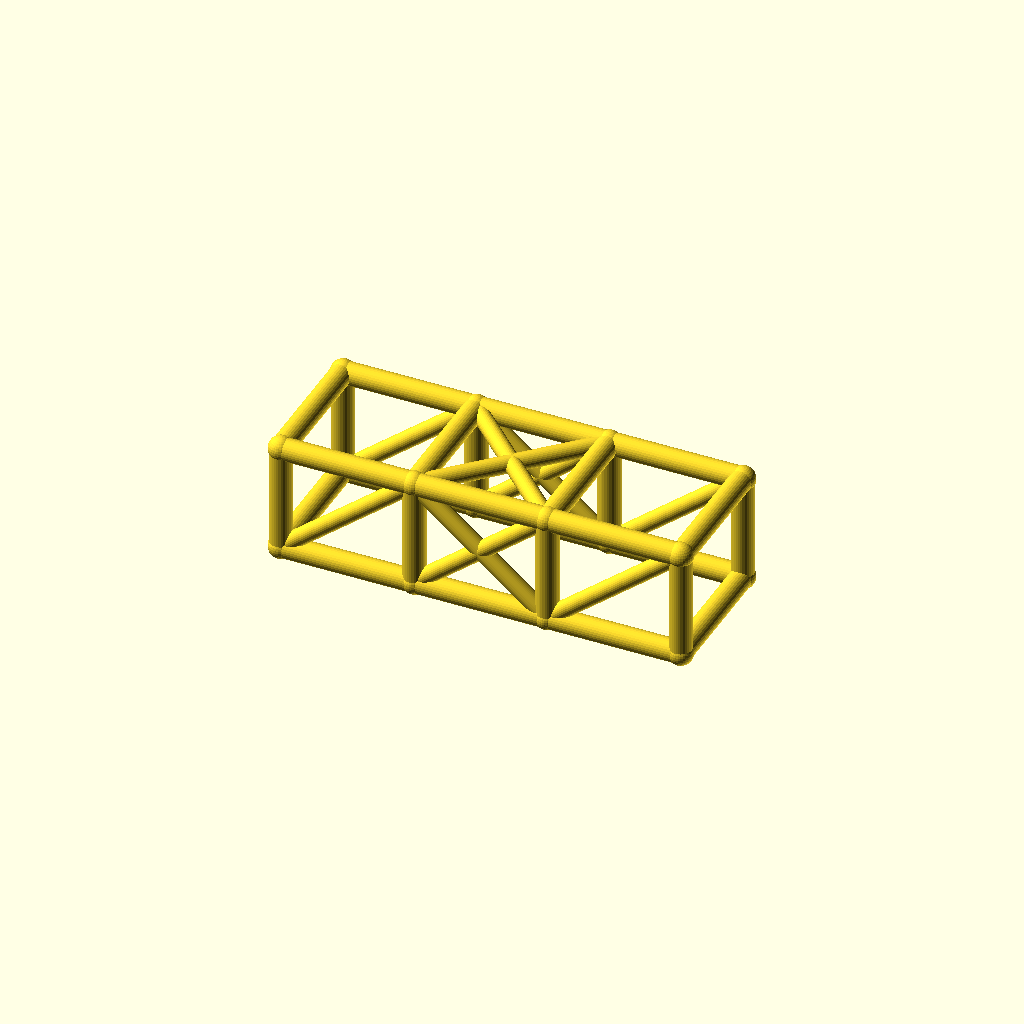
Cell 1: rendered with the file's own defaults.
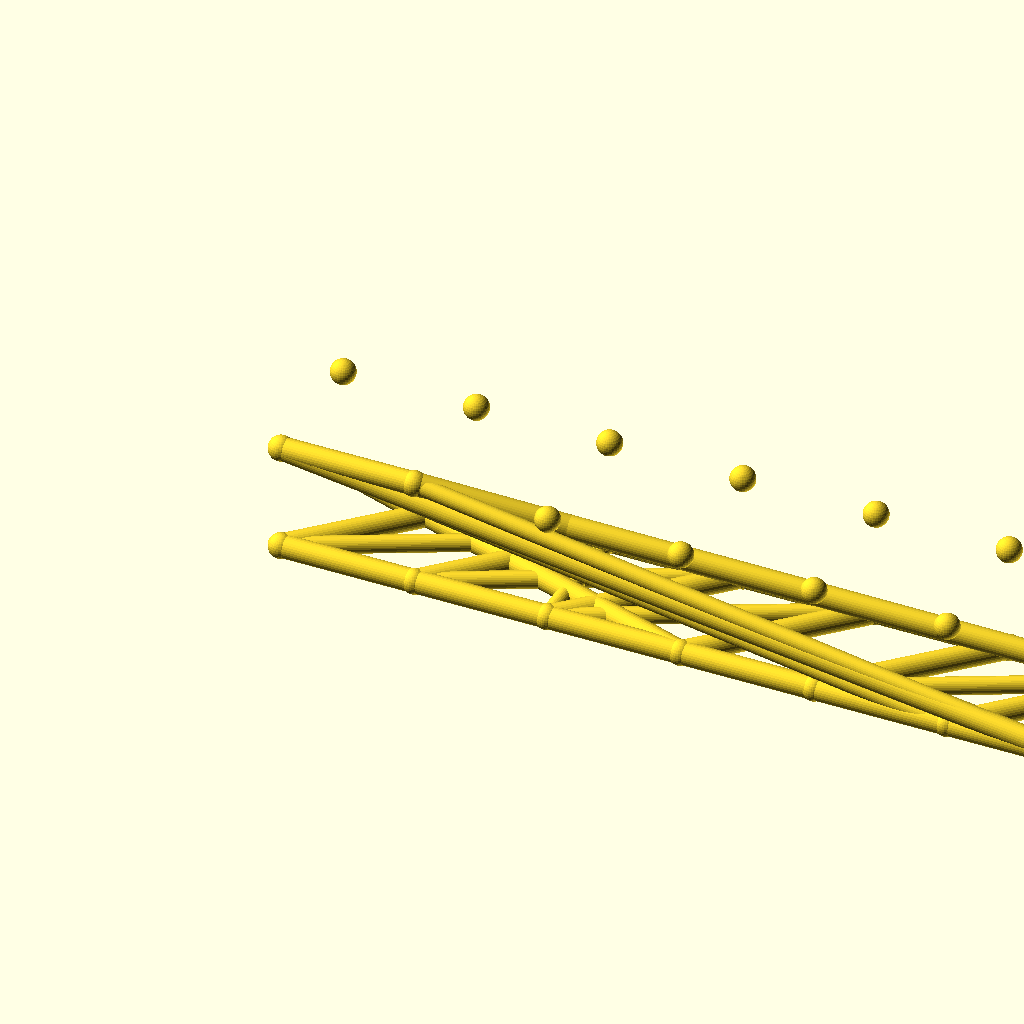
Cell 2: bays = 6 (everything else at default).
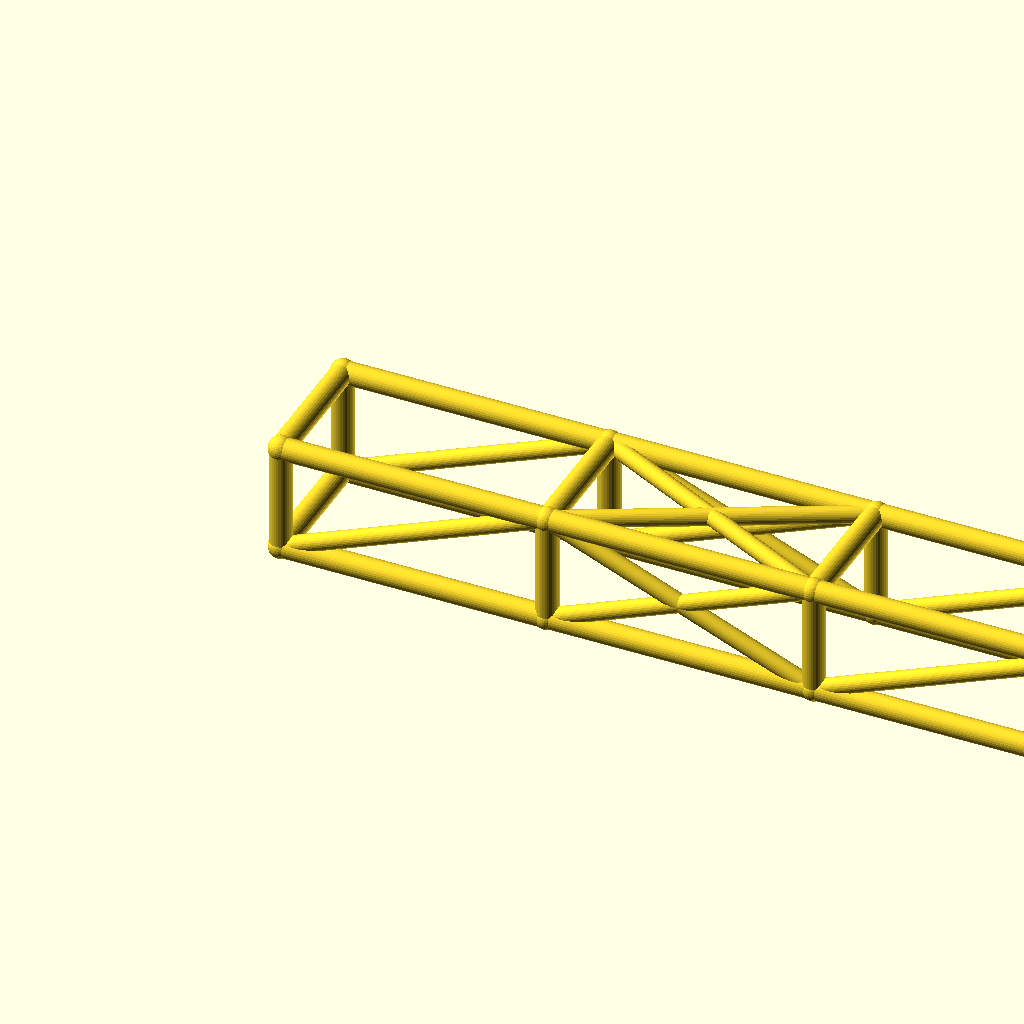
Cell 3 — bay_l set to 84, the other parameters unchanged.
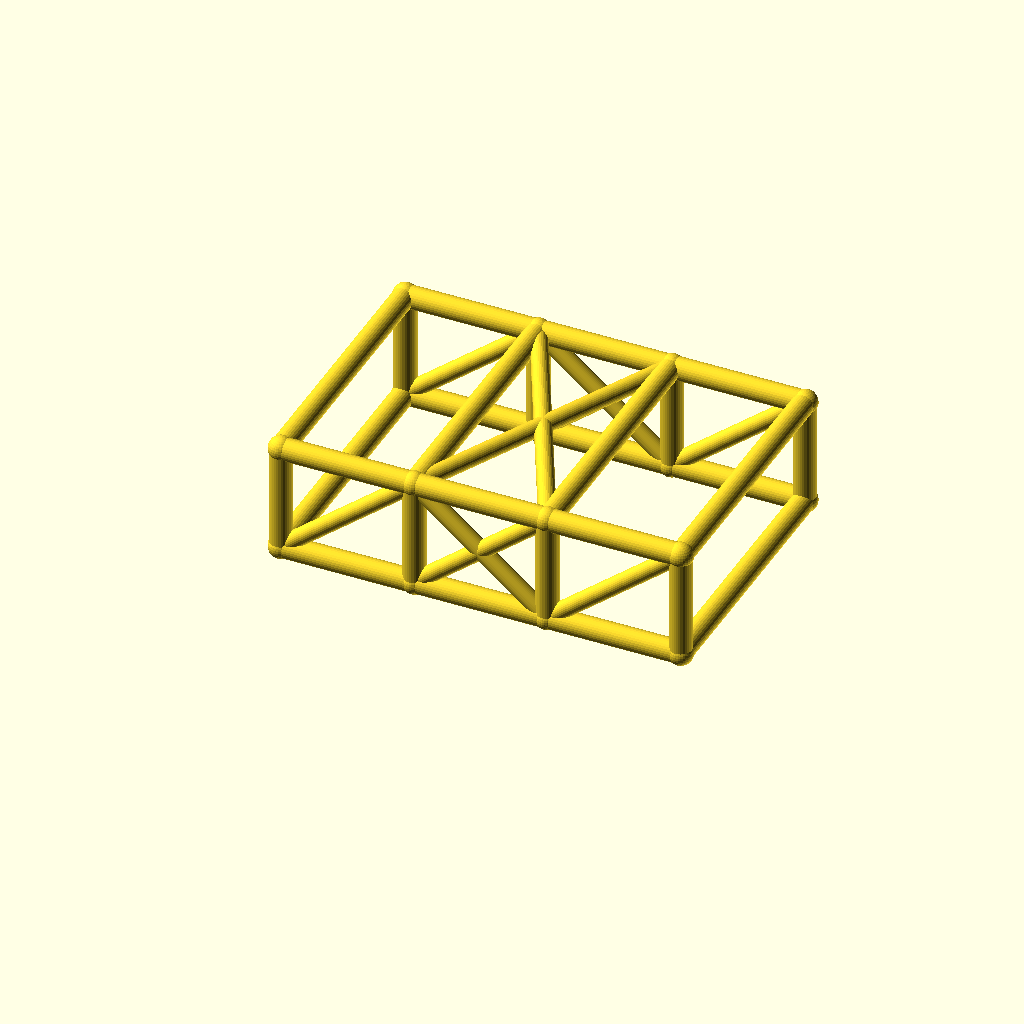
Cell 4: the same model with cage_w = 84.
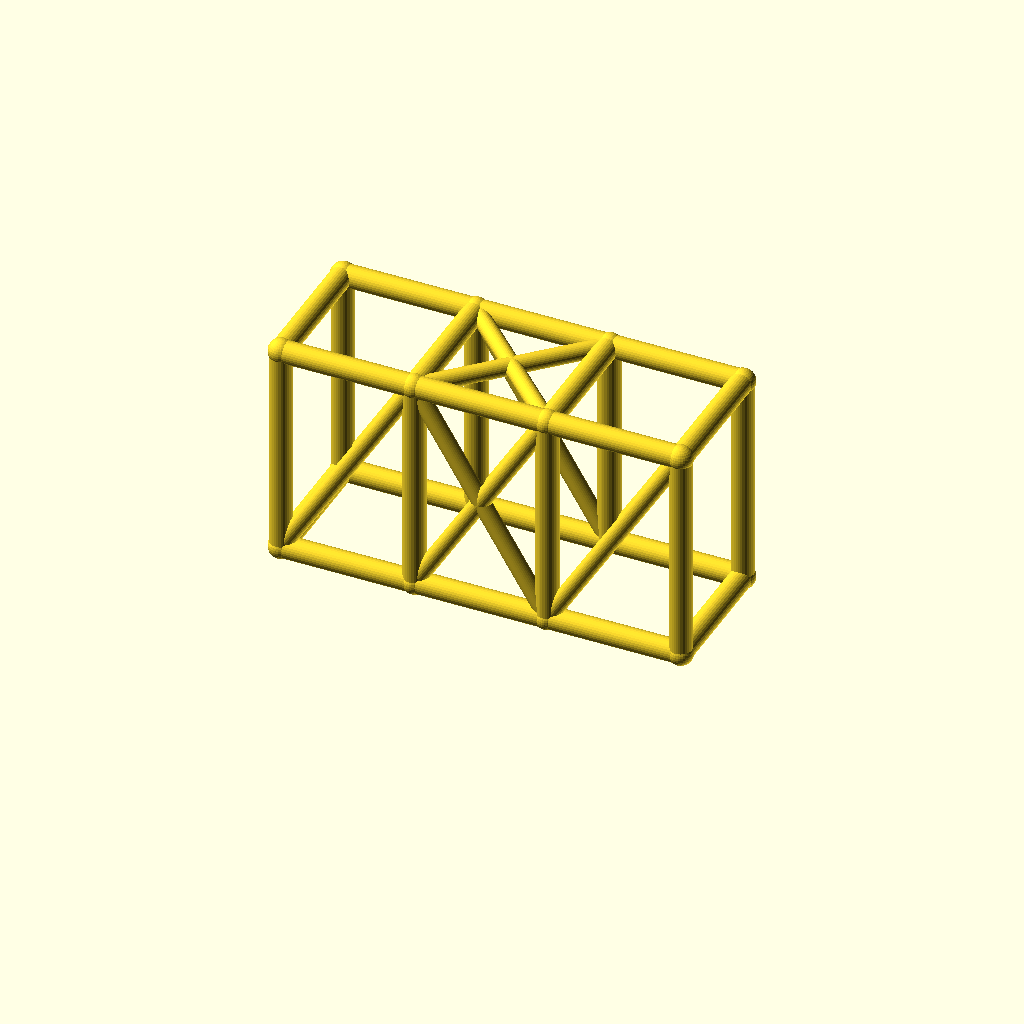
Cell 5: the same model with cage_h = 68.
One fixed orthographic camera (rotation 55°, 0°, 25°; colour scheme Cornfield) for every cell.
OpenSCAD source file optional_data/data/wire2/rollcages/scene_0105.scad:
$fn = 32;

// ----------------------------------------------------------------------
// Roll cage: 3 bays x 2 sections, bays 42 mm, 42 x 34 mm section
// ----------------------------------------------------------------------

// --- parameters (mm) ---
bays = 3;                 // number of bays along X
sections = 2;             // levels of the cage
bay_l = 42;               // bay length, X
cage_w = 42;              // cage width, Y
cage_h = 34;              // cage height, Z
rail_r = 3.5;             // rail and hoop radius
diag_r = 2.7;             // diagonal brace radius
joint_r = 3.9;            // joint ball radius

bbox_x = bays * bay_l + 2 * joint_r;  // overall X, joints included
bbox_y = cage_w + 2 * joint_r;  // overall Y, joints included
bbox_z = cage_h + 2 * joint_r;  // overall Z, joints included
rail_d = 2 * rail_r;  // rail stock diameter
diag_d = 2 * diag_r;  // diagonal stock diameter
joint_d = 2 * joint_r;  // joint ball diameter
cage_l = bays * bay_l;  // overall cage length
nodes = [for (lvl = [0, 1], side = [0, 1], st = [0 : bays]) [st * bay_l, side * cage_w, lvl * cage_h]];

module member(a, b, r) {
  /* round stock from joint a to joint b, ends buried in the joint balls */
  d = b - a;
  length = norm(d);
  translate(a) rotate([0, acos(d[2] / length), atan2(d[1], d[0])])
    cylinder(h = length, r = r);
}

module joint(p, r) {
  /* ball at the joint centre, fatter than every member meeting there */
  translate(p) sphere(r = r);
}

/* members - each call is one graph edge */
member(nodes[0], nodes[1], rail_r);
member(nodes[1], nodes[2], rail_r);
member(nodes[2], nodes[3], rail_r);
member(nodes[4], nodes[5], rail_r);
member(nodes[5], nodes[6], rail_r);
member(nodes[6], nodes[7], rail_r);
member(nodes[8], nodes[9], rail_r);
member(nodes[9], nodes[10], rail_r);
member(nodes[10], nodes[11], rail_r);
member(nodes[12], nodes[13], rail_r);
member(nodes[13], nodes[14], rail_r);
member(nodes[14], nodes[15], rail_r);
member(nodes[0], nodes[8], rail_r);
member(nodes[1], nodes[9], rail_r);
member(nodes[2], nodes[10], rail_r);
member(nodes[3], nodes[11], rail_r);
member(nodes[4], nodes[12], rail_r);
member(nodes[5], nodes[13], rail_r);
member(nodes[6], nodes[14], rail_r);
member(nodes[7], nodes[15], rail_r);
member(nodes[8], nodes[12], rail_r);
member(nodes[9], nodes[13], rail_r);
member(nodes[10], nodes[14], rail_r);
member(nodes[11], nodes[15], rail_r);
member(nodes[0], nodes[4], rail_r);
member(nodes[3], nodes[7], rail_r);
member(nodes[0], nodes[9], diag_r);
member(nodes[1], nodes[10], diag_r);
member(nodes[9], nodes[2], diag_r);
member(nodes[2], nodes[11], diag_r);
member(nodes[4], nodes[13], diag_r);
member(nodes[5], nodes[14], diag_r);
member(nodes[13], nodes[6], diag_r);
member(nodes[6], nodes[15], diag_r);
member(nodes[9], nodes[14], diag_r);
member(nodes[13], nodes[10], diag_r);

/* joint balls */
for (p = nodes) joint(p, joint_r);
Parameter table extracted from the source (name, type, default, range or options):
bays: number, default 3
sections: number, default 2
bay_l: number, default 42
cage_w: number, default 42
cage_h: number, default 34
rail_r: number, default 3.5
diag_r: number, default 2.7
joint_r: number, default 3.9
